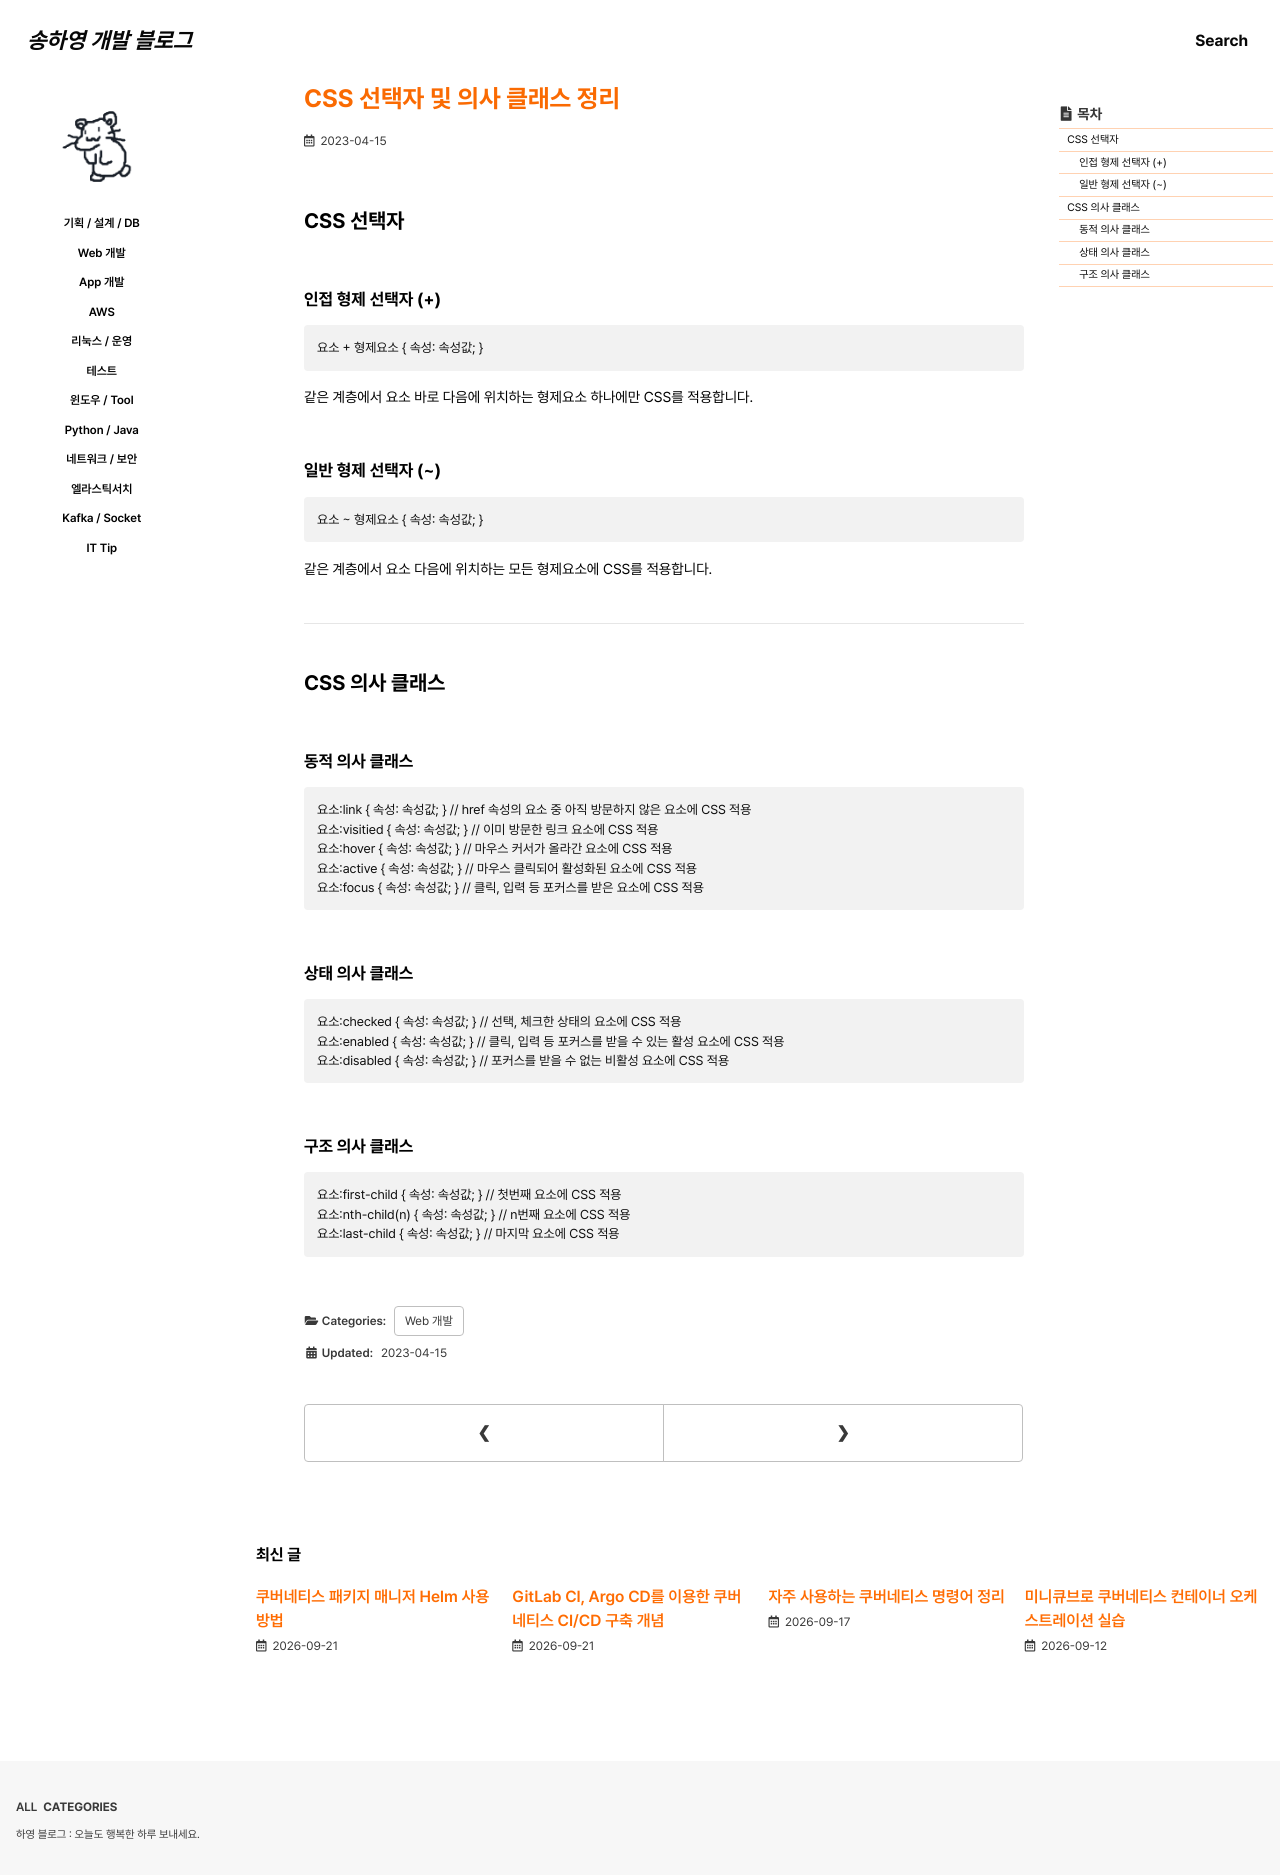

repository: 0songha0/0songha0.github.io · page: web-dev/2023-04-15-1.html · generator: jekyll

---
title: "CSS 선택자 및 의사 클래스 정리"
excerpt: ""

categories:
   - web-dev
tags:
  - []

permalink: /web-dev/2023-04-15-1

toc: true
toc_sticky: true
 
date: 2023-04-15
last_modified_at: 2023-04-15
---

## CSS 선택자

### 인접 형제 선택자 (+)
```
요소 + 형제요소 { 속성: 속성값; }
```
같은 계층에서 요소 바로 다음에 위치하는 형제요소 하나에만 CSS를 적용합니다.

### 일반 형제 선택자 (~)
```
요소 ~ 형제요소 { 속성: 속성값; }
```
같은 계층에서 요소 다음에 위치하는 모든 형제요소에 CSS를 적용합니다.

---

## CSS 의사 클래스

### 동적 의사 클래스
```
요소:link { 속성: 속성값; } // href 속성의 요소 중 아직 방문하지 않은 요소에 CSS 적용
요소:visitied { 속성: 속성값; } // 이미 방문한 링크 요소에 CSS 적용
요소:hover { 속성: 속성값; } // 마우스 커서가 올라간 요소에 CSS 적용
요소:active { 속성: 속성값; } // 마우스 클릭되어 활성화된 요소에 CSS 적용
요소:focus { 속성: 속성값; } // 클릭, 입력 등 포커스를 받은 요소에 CSS 적용
```

### 상태 의사 클래스
```
요소:checked { 속성: 속성값; } // 선택, 체크한 상태의 요소에 CSS 적용
요소:enabled { 속성: 속성값; } // 클릭, 입력 등 포커스를 받을 수 있는 활성 요소에 CSS 적용
요소:disabled { 속성: 속성값; } // 포커스를 받을 수 없는 비활성 요소에 CSS 적용
```

### 구조 의사 클래스
```
요소:first-child { 속성: 속성값; } // 첫번째 요소에 CSS 적용
요소:nth-child(n) { 속성: 속성값; } // n번째 요소에 CSS 적용
요소:last-child { 속성: 속성값; } // 마지막 요소에 CSS 적용
```
